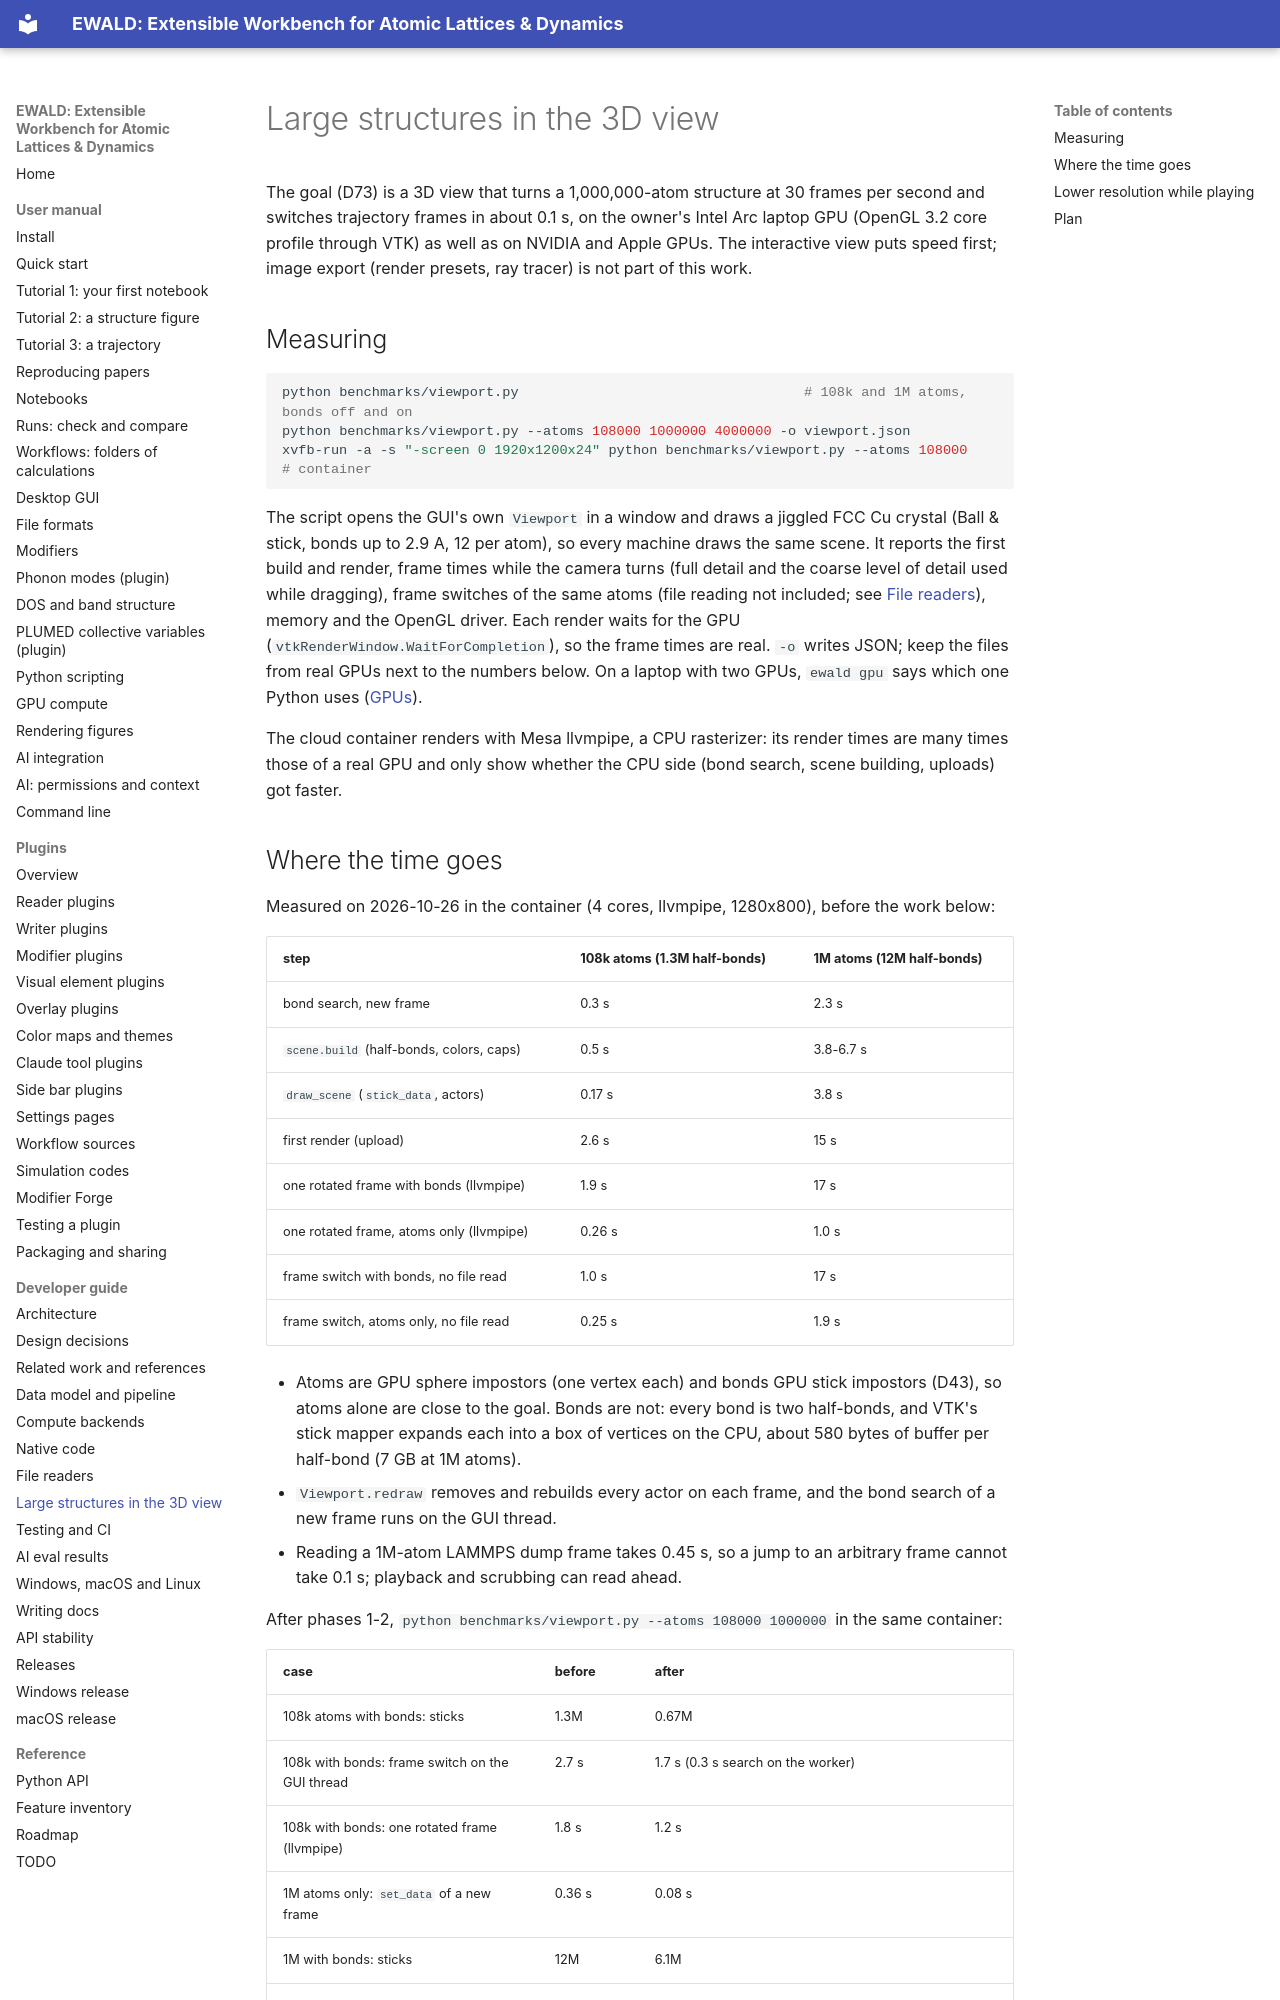

repository: frssp/ewald · page: developer/viewport-performance/index.html · generator: mkdocs

# Large structures in the 3D view

The goal (D73) is a 3D view that turns a 1,000,000-atom structure at 30 frames per second and
switches trajectory frames in about 0.1 s, on the owner's Intel Arc laptop GPU (OpenGL 3.2 core
profile through VTK) as well as on NVIDIA and Apple GPUs. The interactive view puts speed first;
image export (render presets, ray tracer) is not part of this work.

## Measuring

```bash
python benchmarks/viewport.py                                   # 108k and 1M atoms, bonds off and on
python benchmarks/viewport.py --atoms 108000 1000000 4000000 -o viewport.json
xvfb-run -a -s "-screen 0 1920x1200x24" python benchmarks/viewport.py --atoms 108000   # container
```

The script opens the GUI's own `Viewport` in a window and draws a jiggled FCC Cu crystal (Ball &
stick, bonds up to 2.9 A, 12 per atom), so every machine draws the same scene. It reports the
first build and render, frame times while the camera turns (full detail and the coarse level of
detail used while dragging), frame switches of the same atoms (file reading not included; see
[File readers](readers.md)), memory and the OpenGL driver. Each render waits for the GPU
(`vtkRenderWindow.WaitForCompletion`), so the frame times are real. `-o` writes JSON; keep the
files from real GPUs next to the numbers below. On a laptop with two GPUs, `ewald gpu` says
which one Python uses ([GPUs](../user/gpu.md)).

The cloud container renders with Mesa llvmpipe, a CPU rasterizer: its render times are many
times those of a real GPU and only show whether the CPU side (bond search, scene building,
uploads) got faster.
